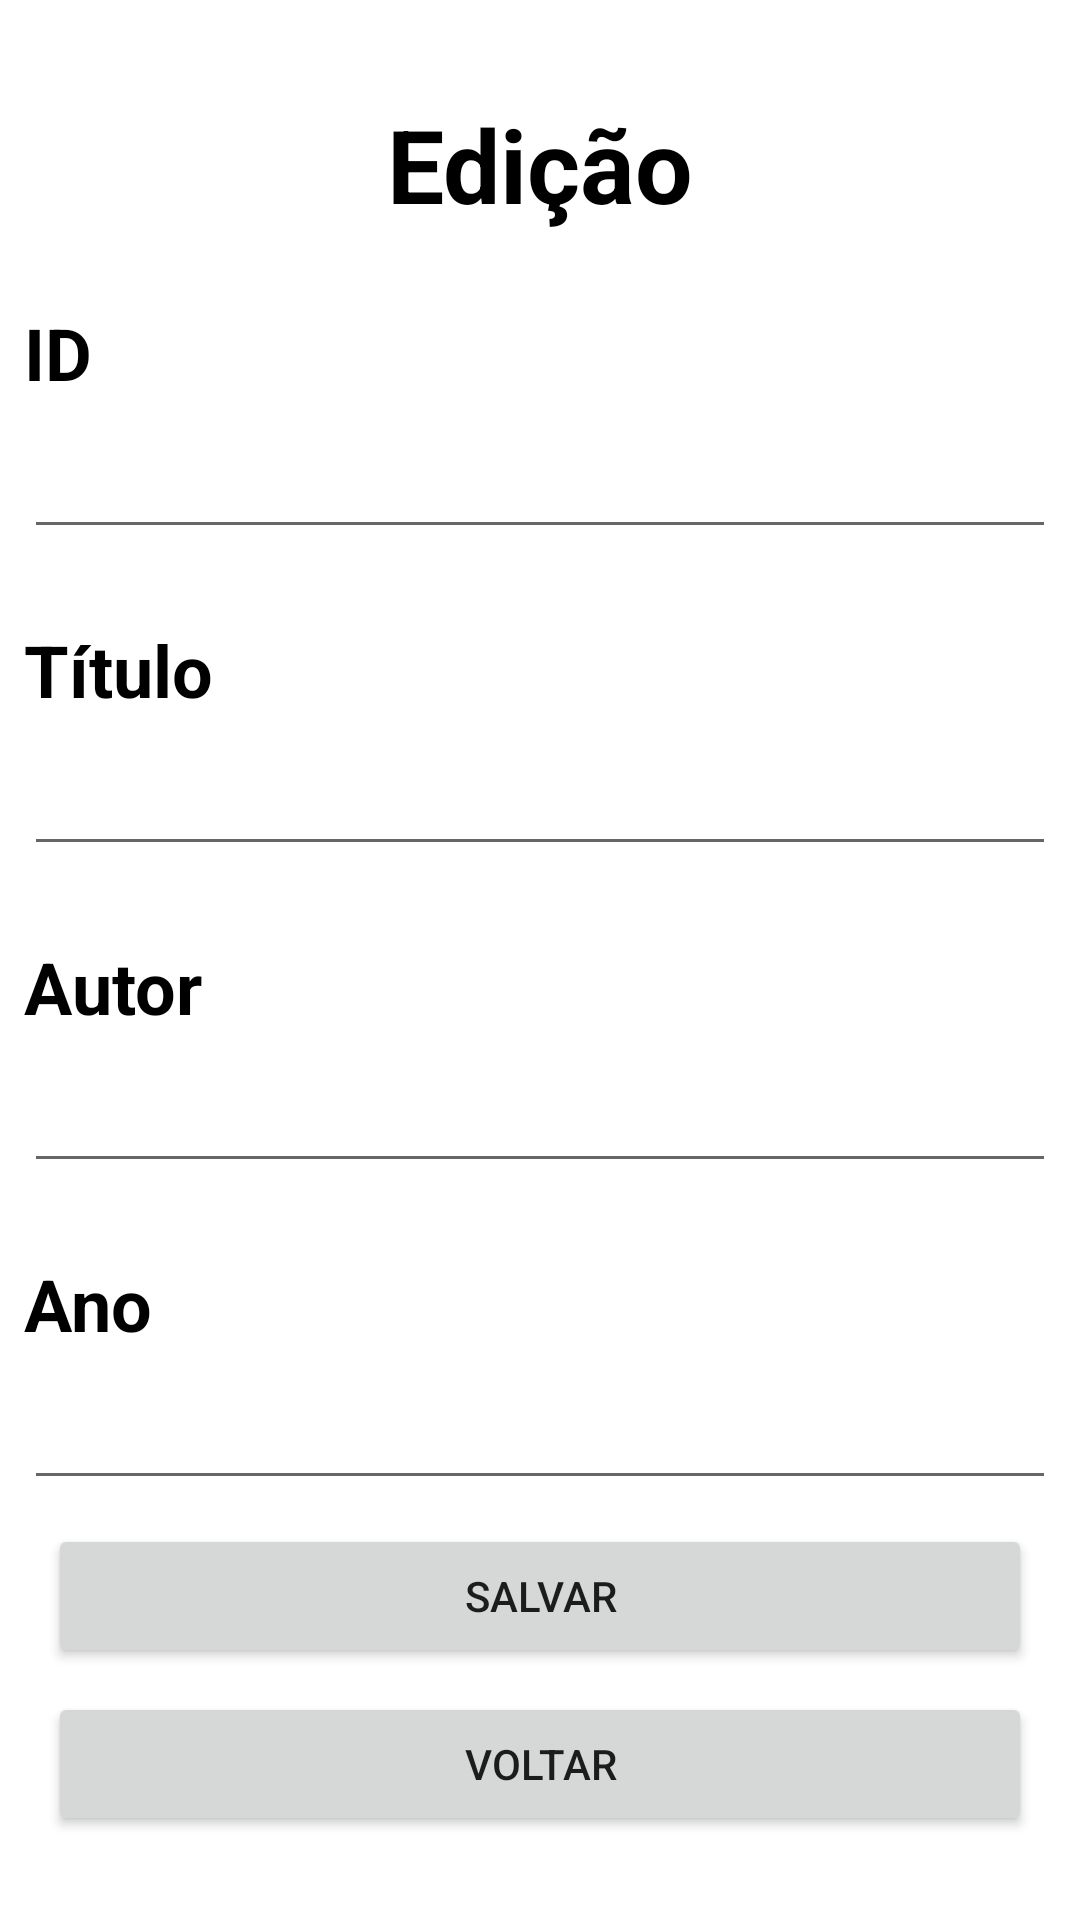

This screen was rendered from an Android layout file. Write that file and the resources it references.
<!-- AndroidManifest.xml: application theme Theme.BibliotecaUNIR -->
<!-- res/layout/activity_edicao.xml -->
<?xml version="1.0" encoding="utf-8"?>
<androidx.constraintlayout.widget.ConstraintLayout xmlns:android="http://schemas.android.com/apk/res/android"
    xmlns:app="http://schemas.android.com/apk/res-auto"
    xmlns:tools="http://schemas.android.com/tools"
    android:layout_width="match_parent"
    android:layout_height="match_parent"
    tools:context=".Edicao">


    <TextView
        android:id="@+id/textView11"
        android:layout_width="wrap_content"
        android:layout_height="wrap_content"
        android:layout_marginStart="8dp"
        android:layout_marginTop="32dp"
        android:layout_marginEnd="8dp"
        android:text="Edição"
        android:textColor="@color/black"
        android:textSize="34sp"
        android:textStyle="bold"
        app:layout_constraintEnd_toEndOf="parent"
        app:layout_constraintStart_toStartOf="parent"
        app:layout_constraintTop_toTopOf="parent" />

    <TextView
        android:id="@+id/textView12"
        android:layout_width="wrap_content"
        android:layout_height="wrap_content"
        android:layout_marginStart="8dp"
        android:layout_marginTop="24dp"
        android:text="ID"
        android:textColor="@color/black"
        android:textSize="24sp"
        android:textStyle="bold"
        app:layout_constraintStart_toStartOf="parent"
        app:layout_constraintTop_toBottomOf="@+id/textView11" />

    <EditText
        android:id="@+id/edt_id_edicao"
        android:layout_width="0dp"
        android:layout_height="wrap_content"
        android:layout_marginStart="8dp"
        android:layout_marginTop="8dp"
        android:layout_marginEnd="8dp"
        android:ems="10"
        android:inputType="number"
        app:layout_constraintEnd_toEndOf="parent"
        app:layout_constraintStart_toStartOf="parent"
        app:layout_constraintTop_toBottomOf="@+id/textView12"/>

    <TextView
        android:id="@+id/textView19"
        android:layout_width="wrap_content"
        android:layout_height="wrap_content"
        android:layout_marginStart="8dp"
        android:layout_marginTop="24dp"
        android:text="Título"
        android:textColor="@color/black"
        android:textSize="24sp"
        android:textStyle="bold"
        app:layout_constraintStart_toStartOf="parent"
        app:layout_constraintTop_toBottomOf="@+id/edt_id_edicao"
        tools:layout_editor_absoluteX="13dp" />

    <EditText
        android:id="@+id/edt_titulo_edicao"
        android:layout_width="0dp"
        android:layout_height="wrap_content"
        android:layout_marginStart="8dp"
        android:layout_marginTop="8dp"
        android:layout_marginEnd="8dp"
        android:ems="10"
        android:inputType="textPersonName"
        app:layout_constraintEnd_toEndOf="parent"
        app:layout_constraintStart_toStartOf="parent"
        app:layout_constraintTop_toBottomOf="@+id/textView19"
        tools:layout_editor_absoluteX="15dp" />

    <TextView
        android:id="@+id/textView20"
        android:layout_width="wrap_content"
        android:layout_height="wrap_content"
        android:layout_marginStart="8dp"
        android:layout_marginTop="24dp"
        android:text="Autor"
        android:textColor="@color/black"
        android:textSize="24sp"
        android:textStyle="bold"
        app:layout_constraintStart_toStartOf="parent"
        app:layout_constraintTop_toBottomOf="@+id/edt_titulo_edicao"
        tools:layout_editor_absoluteX="8dp" />

    <EditText
        android:id="@+id/edt_autor_edicao"
        android:layout_width="0dp"
        android:layout_height="wrap_content"
        android:layout_marginStart="8dp"
        android:layout_marginTop="8dp"
        android:layout_marginEnd="8dp"
        android:ems="10"
        android:inputType="textPersonName"
        app:layout_constraintEnd_toEndOf="parent"
        app:layout_constraintStart_toStartOf="parent"
        app:layout_constraintTop_toBottomOf="@+id/textView20"
        tools:layout_editor_absoluteX="12dp" />

    <TextView
        android:id="@+id/textView21"
        android:layout_width="wrap_content"
        android:layout_height="wrap_content"
        android:layout_marginStart="8dp"
        android:layout_marginTop="24dp"
        android:text="Ano"
        android:textColor="@color/black"
        android:textSize="24sp"
        android:textStyle="bold"
        app:layout_constraintStart_toStartOf="parent"
        app:layout_constraintTop_toBottomOf="@+id/edt_autor_edicao"
        tools:layout_editor_absoluteX="30dp" />

    <EditText
        android:id="@+id/edt_ano_edicao"
        android:layout_width="0dp"
        android:layout_height="wrap_content"
        android:layout_marginStart="8dp"
        android:layout_marginTop="8dp"
        android:layout_marginEnd="8dp"
        android:ems="10"
        android:inputType="number"
        app:layout_constraintEnd_toEndOf="parent"
        app:layout_constraintStart_toStartOf="parent"
        app:layout_constraintTop_toBottomOf="@+id/textView21"
        tools:layout_editor_absoluteX="29dp" />

    <Button
        android:id="@+id/btn_salvar_edicao"
        android:layout_width="0dp"
        android:layout_height="wrap_content"
        android:layout_marginStart="16dp"
        android:layout_marginTop="8dp"
        android:layout_marginEnd="16dp"
        android:text="salvar"
        app:layout_constraintEnd_toEndOf="parent"
        app:layout_constraintStart_toStartOf="parent"
        app:layout_constraintTop_toBottomOf="@+id/edt_ano_edicao"
        tools:layout_editor_absoluteX="42dp" />

    <Button
        android:id="@+id/btn_voltar_edicao"
        android:layout_width="0dp"
        android:layout_height="wrap_content"
        android:layout_marginStart="16dp"
        android:layout_marginTop="8dp"
        android:layout_marginEnd="16dp"
        android:text="voltar"
        app:layout_constraintEnd_toEndOf="parent"
        app:layout_constraintStart_toStartOf="parent"
        app:layout_constraintTop_toBottomOf="@+id/btn_salvar_edicao"
        tools:layout_editor_absoluteX="49dp" />


</androidx.constraintlayout.widget.ConstraintLayout>
<!-- resources referenced by this layout -->
<resources>
  <style name="Theme.BibliotecaUNIR" parent="Theme.MaterialComponents.DayNight.NoActionBar">
          
          <item name="colorPrimary">@color/black</item>
          <item name="colorPrimaryVariant">@color/purple_700</item>
          <item name="colorOnPrimary">@color/white</item>
          
          <item name="colorSecondary">@color/gray</item>
          <item name="colorSecondaryVariant">@color/teal_700</item>
          <item name="colorOnSecondary">@color/black</item>
          
          <item name="android:statusBarColor" tools:targetApi="l">?attr/colorPrimaryVariant</item>
          
      </style>
  <!-- not gathered from this repository: default colours our renderer supplied (Android Studio template values) -->
  <color name="purple_700">#FF3700B3</color>
  <color name="teal_700">#FF018786</color>
  <color name="black">#FF000000</color>
  <color name="white">#FFFFFFFF</color>
</resources>
